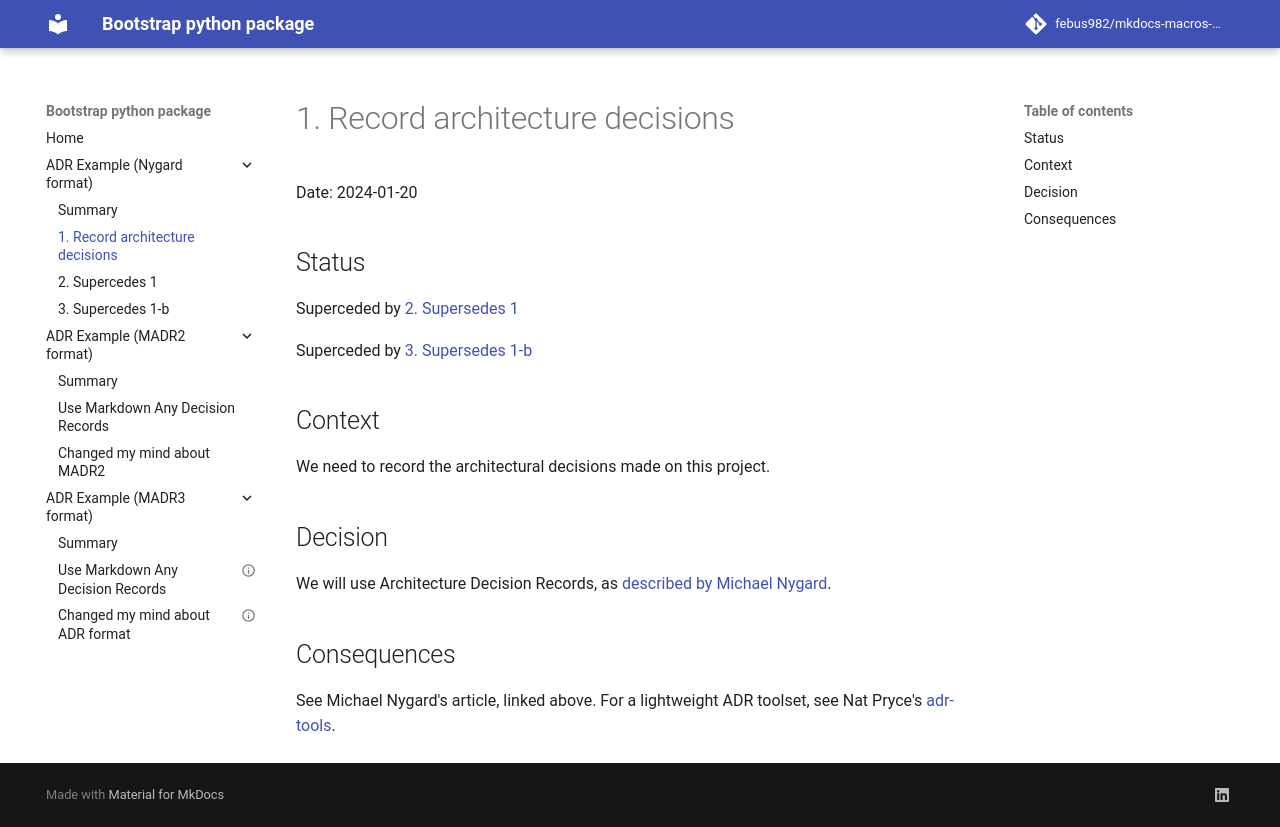

repository: febus982/mkdocs-macros-adr-summary · page: 1.2/adr_nygard_example/0001-record-architecture-decisions/index.html · generator: mkdocs

# 1. Record architecture decisions

Date: 2024-01-20

## Status

Superceded by [2. Supersedes 1](0002-supercedes-1.md)

Superceded by [3. Supersedes 1-b](0003-supercedes-1-b.md)

## Context

We need to record the architectural decisions made on this project.

## Decision

We will use Architecture Decision Records, as [described by Michael Nygard](http://thinkrelevance.com/blog/2011/11/15/documenting-architecture-decisions).

## Consequences

See Michael Nygard's article, linked above. For a lightweight ADR toolset, see Nat Pryce's [adr-tools](https://github.com/npryce/adr-tools).
